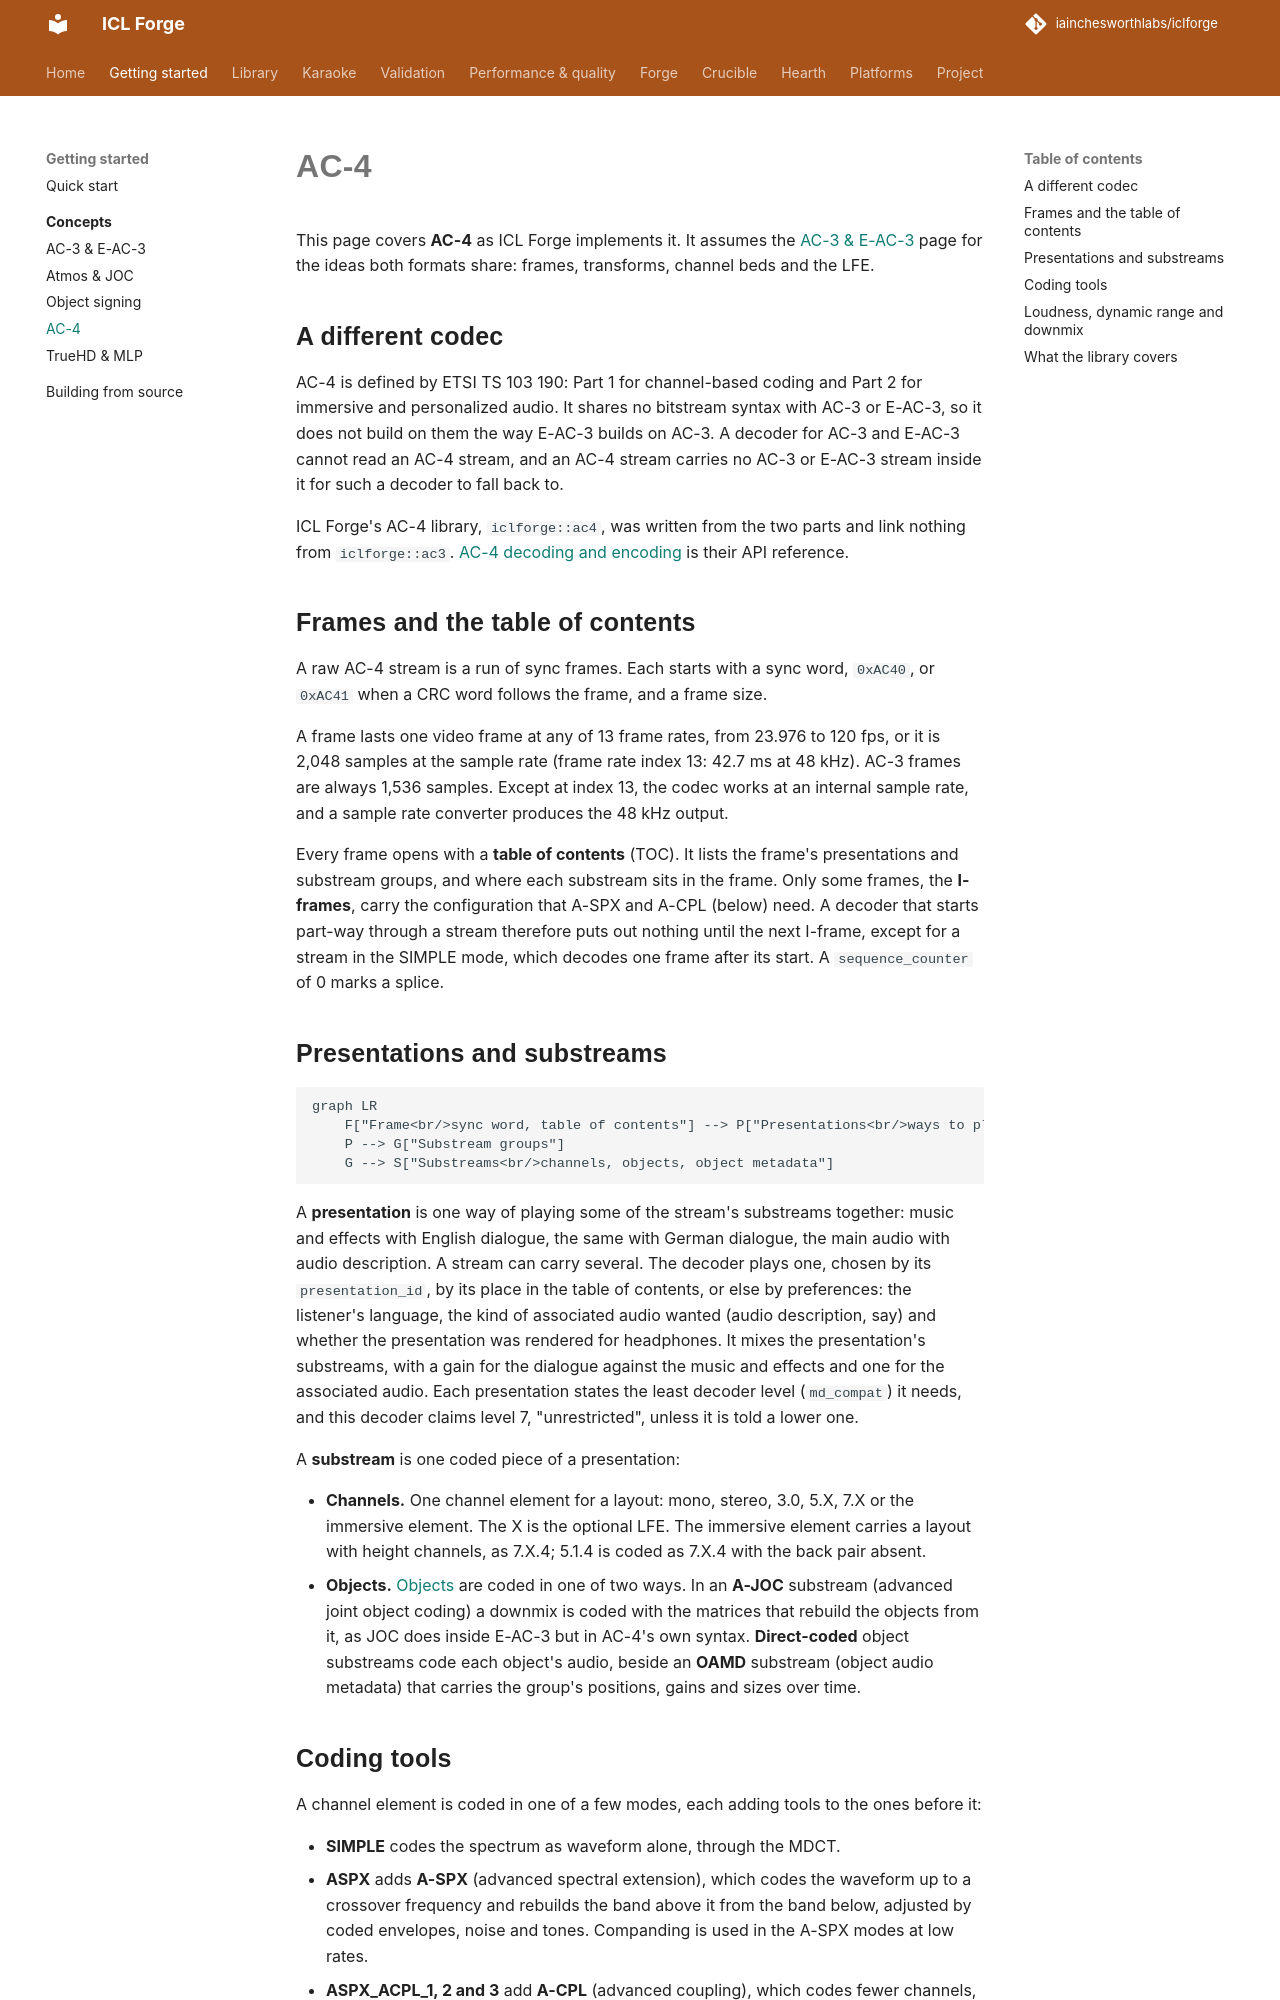

repository: iainchesworthlabs/iclforge · page: concepts/ac4/index.html · generator: mkdocs

# AC-4

This page covers **AC-4** as ICL Forge implements it. It assumes the [AC-3 & E-AC-3](ac3-eac3.md)
page for the ideas both formats share: frames, transforms, channel beds and the LFE.

## A different codec

AC-4 is defined by ETSI TS 103 190: Part 1 for channel-based coding and Part 2 for immersive and
personalized audio. It shares no bitstream syntax with AC-3 or E-AC-3, so it does not build on
them the way E-AC-3 builds on AC-3. A decoder for AC-3 and E-AC-3 cannot read an AC-4 stream, and
an AC-4 stream carries no AC-3 or E-AC-3 stream inside it for such a decoder to fall back to.

ICL Forge's AC-4 library, `iclforge::ac4`, was written from the two parts and
link nothing from `iclforge::ac3`. [AC-4 decoding and encoding](../library/ac4.md) is their API
reference.

## Frames and the table of contents

A raw AC-4 stream is a run of sync frames. Each starts with a sync word, `0xAC40`, or `0xAC41`
when a CRC word follows the frame, and a frame size.

A frame lasts one video frame at any of 13 frame rates, from 23.976 to 120 fps, or it is 2,048
samples at the sample rate (frame rate index 13: 42.7 ms at 48 kHz). AC-3 frames are always 1,536
samples. Except at index 13, the codec works at an internal sample rate, and a sample rate
converter produces the 48 kHz output.

Every frame opens with a **table of contents** (TOC). It lists the frame's presentations and
substream groups, and where each substream sits in the frame. Only some frames, the **I-frames**,
carry the configuration that A-SPX and A-CPL (below) need. A decoder that starts part-way through
a stream therefore puts out nothing until the next I-frame, except for a stream in the SIMPLE
mode, which decodes one frame after its start. A `sequence_counter` of 0 marks a splice.

## Presentations and substreams

```mermaid
graph LR
    F["Frame<br/>sync word, table of contents"] --> P["Presentations<br/>ways to play the stream"]
    P --> G["Substream groups"]
    G --> S["Substreams<br/>channels, objects, object metadata"]
```

A **presentation** is one way of playing some of the stream's substreams together: music and
effects with English dialogue, the same with German dialogue, the main audio with audio
description. A stream can carry several. The decoder plays one, chosen by its `presentation_id`,
by its place in the table of contents, or else by preferences: the listener's language, the kind
of associated audio wanted (audio description, say) and whether the presentation was rendered for
headphones. It mixes the presentation's substreams, with a gain for the dialogue against the music
and effects and one for the associated audio. Each presentation states the least decoder level
(`md_compat`) it needs, and this decoder claims level 7, "unrestricted", unless it is told a lower one.

A **substream** is one coded piece of a presentation:

- **Channels.** One channel element for a layout: mono, stereo, 3.0, 5.X, 7.X or the immersive
  element. The X is the optional LFE. The immersive element carries a layout with height
  channels, as 7.X.4; 5.1.4 is coded as 7.X.4 with the back pair absent.
- **Objects.** [Objects](atmos-joc.md#channels-vs-objects) are coded in one of two ways. In an
  **A-JOC** substream (advanced joint object coding) a downmix is coded with the matrices that
  rebuild the objects from it, as JOC does inside E-AC-3 but in AC-4's own syntax. **Direct-coded**
  object substreams code each object's audio, beside an **OAMD** substream (object audio
  metadata) that carries the group's positions, gains and sizes over time.
